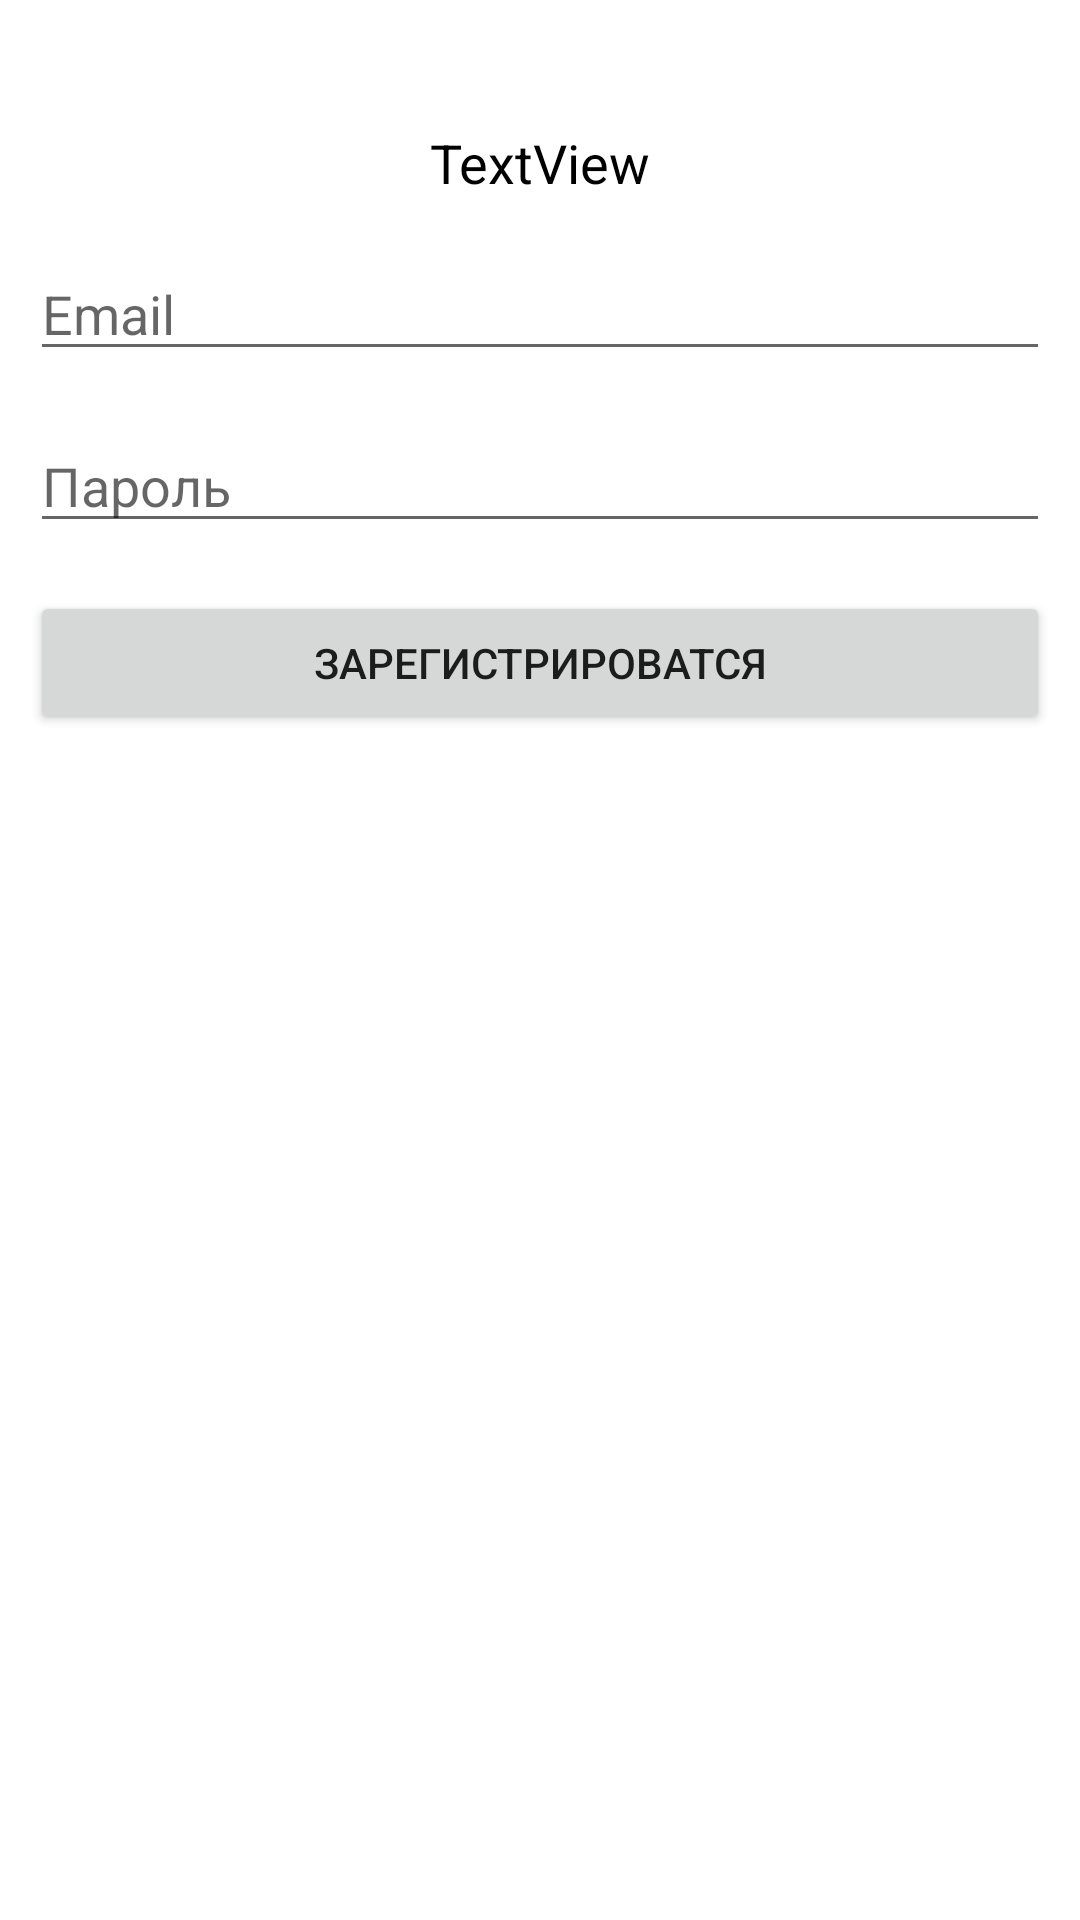

Reconstruct the res/layout file that produces this screen, plus the resources it refers to.
<!-- AndroidManifest.xml: application theme Theme.DoskaJava -->
<!-- res/layout/sign_up_layout.xml -->
<?xml version="1.0" encoding="utf-8"?>
<androidx.constraintlayout.widget.ConstraintLayout xmlns:android="http://schemas.android.com/apk/res/android"
    xmlns:app="http://schemas.android.com/apk/res-auto"
    xmlns:tools="http://schemas.android.com/tools"
    android:layout_width="match_parent"
    android:layout_height="match_parent"
    android:padding="10dp">

    <TextView
        android:id="@+id/tvAlertTitle"
        android:layout_width="wrap_content"
        android:layout_height="wrap_content"
        android:layout_marginTop="32dp"
        android:text="TextView"
        android:textColor="#000000"
        android:textSize="18sp"
        app:layout_constraintEnd_toEndOf="parent"
        app:layout_constraintStart_toStartOf="parent"
        app:layout_constraintTop_toTopOf="parent" />

    <EditText
        android:id="@+id/edEmail"
        android:layout_width="0dp"
        android:layout_height="wrap_content"
        android:layout_marginTop="16dp"
        android:ems="10"
        android:hint="@string/email"
        android:inputType="textPersonName"
        app:layout_constraintEnd_toEndOf="parent"
        app:layout_constraintStart_toStartOf="parent"
        app:layout_constraintTop_toBottomOf="@+id/tvAlertTitle" />

    <EditText
        android:id="@+id/edPassword"
        android:layout_width="0dp"
        android:layout_height="wrap_content"
        android:layout_marginTop="16dp"
        android:ems="10"
        android:hint="@string/password"
        android:inputType="textPersonName"
        app:layout_constraintEnd_toEndOf="parent"
        app:layout_constraintStart_toStartOf="parent"
        app:layout_constraintTop_toBottomOf="@+id/edEmail" />

    <Button
        android:id="@+id/buttonSignUp"
        android:layout_width="0dp"
        android:layout_height="wrap_content"
        android:layout_marginTop="16dp"
        android:text="@string/sign_up_button"
        app:layout_constraintEnd_toEndOf="@+id/edPassword"
        app:layout_constraintStart_toStartOf="@+id/edPassword"
        app:layout_constraintTop_toBottomOf="@+id/edPassword" />
</androidx.constraintlayout.widget.ConstraintLayout>
<!-- resources referenced by this layout -->
<resources>
  <string name="email">Email</string>
  <string name="password">Пароль</string>
  <string name="sign_up_button">Зарегистрироватся</string>
  <style name="Theme.DoskaJava" parent="Theme.MaterialComponents.DayNight.NoActionBar">
          
          <item name="colorPrimary">@color/purple_500</item>
          <item name="colorPrimaryVariant">@color/purple_700</item>
          <item name="colorOnPrimary">@color/white</item>
          
          <item name="colorSecondary">@color/teal_200</item>
          <item name="colorSecondaryVariant">@color/teal_700</item>
          <item name="colorOnSecondary">@color/black</item>
          
          <item name="android:statusBarColor" tools:targetApi="l">?attr/colorPrimaryVariant</item>
          
          <item name="android:windowFullscreen">true</item>
      </style>
  <!-- not gathered from this repository: default colours our renderer supplied (Android Studio template values) -->
  <color name="purple_500">#FF6200EE</color>
  <color name="purple_700">#FF3700B3</color>
  <color name="teal_200">#FF03DAC5</color>
  <color name="teal_700">#FF018786</color>
  <color name="black">#FF000000</color>
  <color name="white">#FFFFFFFF</color>
</resources>
